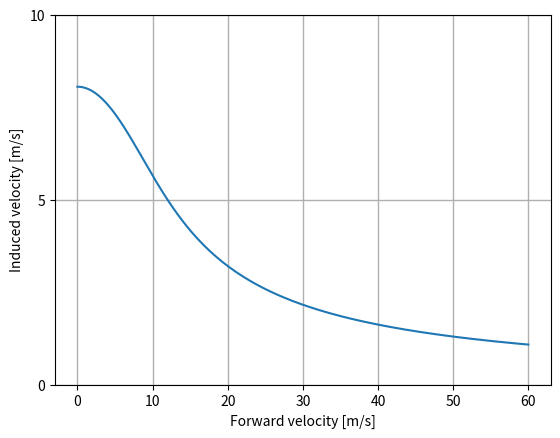
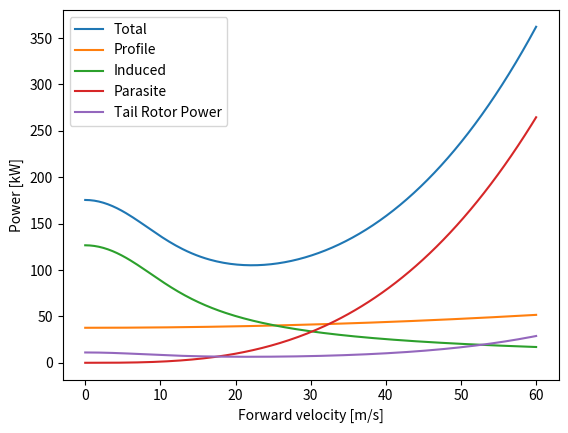

Generate these figures, in order, with matplotlib:
'''
Title: Performance of Helicopter
Description: This code aims to develop the equations of perfomrance of a helicopter
using the estimated parameters
Authors: Matteus and Nathan
'''
# Libraries
import numpy as np
import matplotlib.pyplot as plt
import math
import sympy as sp

# --- Helicopter Parameters
# lb2kg = 0.4539
Wemp = 1051 # [kg]
Wfuel = 405 #[kg]
W = Wemp + Wfuel # [kg]
blade_r = 5.345 # [m]
omega = 213 / blade_r # [rad/s]
Cdp = 0.0053

"""Tail rotor values"""
Rtr = 1.86/2
chord_tr = 0.185
sigma_tr = 0.127
n_blades_tr = 2
omega_tr = 199 / Rtr
ktr = 1.4
ltr = blade_r  + Rtr + 0.2 # approx the distance between centres of main rotor to tail rotor
Adisc_tr = np.pi * Rtr ** 2

def mu_(V, omega, R):
    return V / (omega*R)


def Ttr_(Phov, omega_tr, ltr):
    return Phov / (omega_tr * ltr)

"""
NOTES TO SELF:
    - 1. Assume that the angle of attack of the tail rotor disk is 0.
    - 1. Make a function for basically doing all of this again with tail rotor. Make assumptions where necessary
    - Remember on assignment it gives info for how to get induced tail power. But get all power types and plot total TR POWER:
    - try to make the graph work correctly for the max speed that we are using. it currently looks good for up to 50 m/s.
    
"""

def Ptail(ktr, Ttr, vitr, Rtr, sigma_tr, Cdp, omega_tr, mu_tr):
    return 1.1 * ktr * Ttr * vitr + (sigma_tr*Cdp)/8*rho*(omega_tr*Rtr)**3*np.pi*Rtr**2*(1+4.65*mu_tr**2)
    #return np.sqrt(Ttr / (2*rho*np.pi*Rtr**2))

# TODO:
#   Análise no xfoil ou xflr5 do aerofólio da helice em duas seções
#   E fazer a média do Cd
n_blades = 3
blade_chord = 0.3 # [m]
# --- Induced velocity
g = 9.81
T = W*g   # [N]
rho = 1.225 # [kg/m^3]
Adisc = np.pi * blade_r ** 2 # [m^2]
vh = np.linspace(0,60,200) # [m/s] # 80 m/s is the max speed.

vi_hov = (T/(2*rho*Adisc)) ** 0.5
vi_for = (-(vh ** 2 ) / 2 + (((vh ** 2) / 2) ** 2 + vi_hov**4) ** 0.5) ** 0.5

# --- Ideal power
Pi = W * vi_hov

# --- Hover power
# -- ACT
FM = 0.65
Pact_hover = Pi / FM

# -- BEMs
# - Induced power
k = 1.1
P_ind = k * T * vi_hov

# - Profile drag
# Rotor solidity
sigma = n_blades * blade_chord / (np.pi * blade_r)

# Profile drag power

P_p = (sigma * Cdp / 8) * rho * ((omega * blade_r) ** 3) * np.pi * blade_r **2

# Power hover
Pbem_hover = P_ind + P_p


# --- Total Power in Forward Flight

k_for = 2 
eq_flt_plt_area = 2 #m^2 #This is an estimate .
#ChatGPT Calcuates this to be 2.5 at 35m/s. We should make this accurate because it actually makes
#a really large effect on the Parasite power

# Advance ratio
meu = vh / (omega * blade_r)
# Profile Power (Mixure of Pp and Pd)
Ppro = P_p * (1 + 4.65 * meu ** 2)
#Ppro = Ppro / 2 # this is illegal, but it gives better results
# Induced Power
Pi = k * T * vi_for
# Parasite Fuselage Power
Ppar = eq_flt_plt_area * 0.5 * rho * vh**3
# Total Forward Power
P_for = Ppro + Pi + Ppar

# -- Tail Rotor
ktr = 1.3
#Pitr = 1.1 * ktr * Ttr * vitr #H ow to know Ttr and vitr???
Pmisc = 0 # Miscellaneous power. Not sure?

Ttr = Ttr_(P_for, omega, ltr)

vi_tr = (Ttr/(2*rho*Adisc_tr)) ** 0.5
mu_tr = mu_(vh, omega_tr, Rtr)

Ptr = Ptail(ktr, Ttr, vi_tr, Rtr, sigma_tr, Cdp, omega_tr, mu_tr)

percent = Ptr / P_for
#print(percent)

P_for += Ptr


min_y_index = np.argmin(P_for)
v_min_power = vh[min_y_index]
print(f"Speed for best endurance = {v_min_power}")

# Calculate tangent point on curve
# Calculate gradient between consecutive points
gradients = np.diff(P_for) / np.diff(vh)
tolerance = 300  # Adjust as needed
# Check if any slope corresponds to the line passing through the origin
for i, gradient in enumerate(gradients):
    # Check if the absolute value of the slope is within the tolerance level
    c = P_for[i] - ( gradient * vh[i])
    if -tolerance < c < tolerance:
        #print(c)
        print("Speed for best range:", (vh[i])) #change this code to just take the min abs(c)

def plot_vi():
    f1 = plt.figure()
    plt.xlabel('Forward velocity [m/s]')
    plt.ylabel('Induced velocity [m/s]')
    # plt.title("")
    plt.yticks(np.arange(0,45+0.1, 5))
    plt.ylim(0,10)
    plt.grid(which="major", linewidth=1)
    plt.grid(which="minor", linewidth=0.2)
    plt.plot(vh, vi_for, label="Ex")
    # plt.legend(shadow=True, loc="upper center", fontsize=15)
    plt.show()
plot_vi()

def plot_P():
    f2 = plt.figure()
    plt.xlabel('Forward velocity [m/s]')
    plt.ylabel('Power [kW]')
    plt.plot(vh, P_for/1000, label='Total') #/1000 to get into kW
    plt.plot(vh, Ppro/1000, label='Profile') #looks like profile is too high. maybe our vi_hov is too high.
    plt.plot(vh, Pi/1000, label='Induced')
    plt.plot(vh, Ppar/1000, label='Parasite')
    plt.plot(vh, Ptr/1000, label='Tail Rotor Power')
    plt.legend()
    plt.show()
plot_P()
